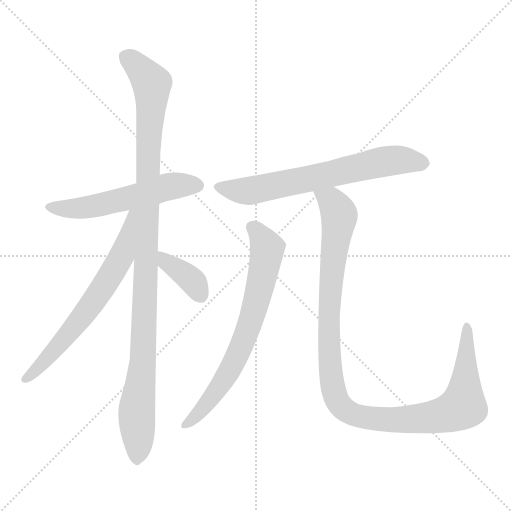
t = 0.00 s
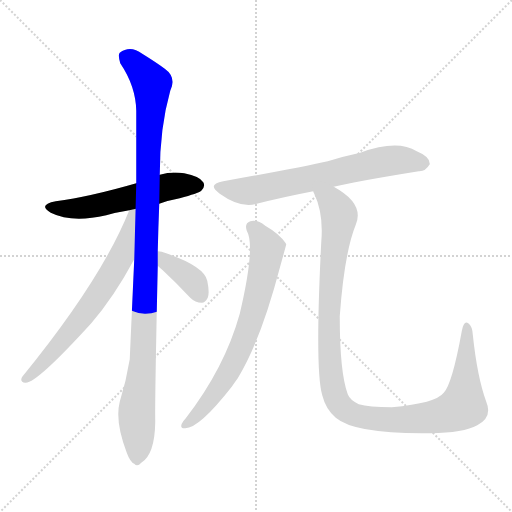
t = 1.19 s
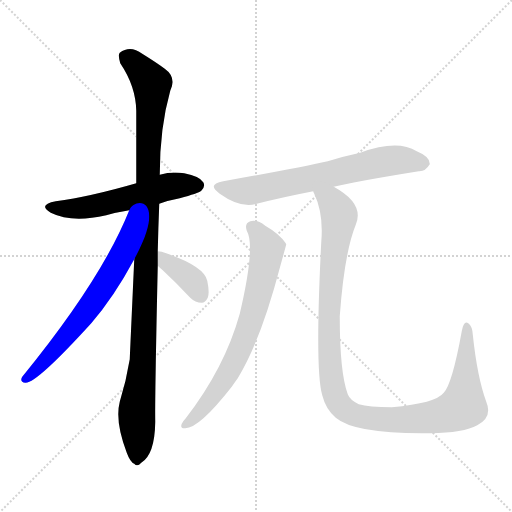
t = 2.38 s
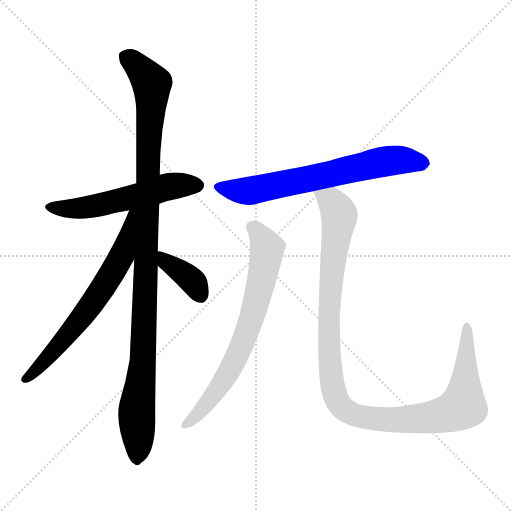
t = 3.57 s
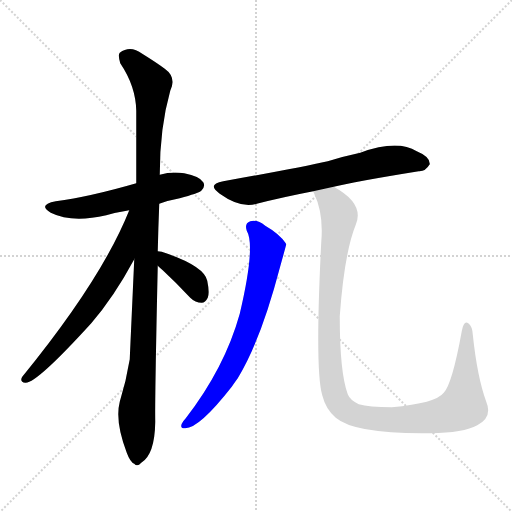
t = 4.76 s
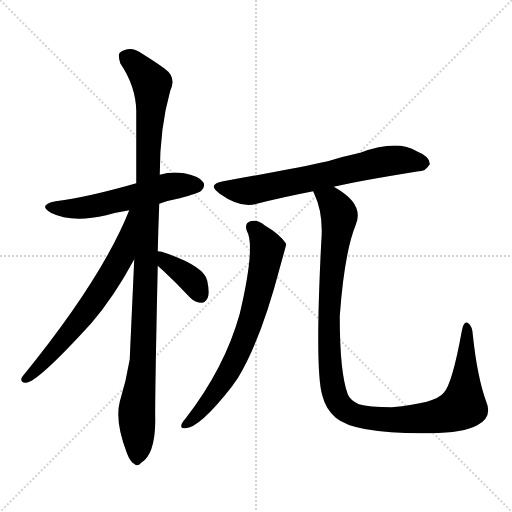
t = 5.95 s

The animated SVG that drew these frames (rendered in a browser with its animation timeline set to each time). Animation: 7 CSS @keyframes rules; one cycle of 5.95 s.

<svg version="1.1" viewBox="0 0 1024 1024" xmlns="http://www.w3.org/2000/svg">
  <g stroke="lightgray" stroke-dasharray="1,1" stroke-width="1" transform="scale(4, 4)">
    <line x1="0" y1="0" x2="256" y2="256"></line>
    <line x1="256" y1="0" x2="0" y2="256"></line>
    <line x1="128" y1="0" x2="128" y2="256"></line>
    <line x1="0" y1="128" x2="256" y2="128"></line>
  </g>
<g transform="scale(1, -1) translate(0, -900)">
   <style type="text/css">
    @keyframes keyframes0 {
      from {
       stroke: blue;
       stroke-dashoffset: 554;
       stroke-width: 128;
       }
       64% {
       animation-timing-function: step-end;
       stroke: blue;
       stroke-dashoffset: 0;
       stroke-width: 128;
       }
       to {
       stroke: black;
       stroke-width: 1024;
       }
       }
       #make-me-a-hanzi-animation-0 {
         animation: keyframes0 0.700846s both;
         animation-delay: 0.000000s;
         animation-timing-function: linear;
       }
    @keyframes keyframes1 {
      from {
       stroke: blue;
       stroke-dashoffset: 1079;
       stroke-width: 128;
       }
       78% {
       animation-timing-function: step-end;
       stroke: blue;
       stroke-dashoffset: 0;
       stroke-width: 128;
       }
       to {
       stroke: black;
       stroke-width: 1024;
       }
       }
       #make-me-a-hanzi-animation-1 {
         animation: keyframes1 1.128092s both;
         animation-delay: 0.700846s;
         animation-timing-function: linear;
       }
    @keyframes keyframes2 {
      from {
       stroke: blue;
       stroke-dashoffset: 660;
       stroke-width: 128;
       }
       68% {
       animation-timing-function: step-end;
       stroke: blue;
       stroke-dashoffset: 0;
       stroke-width: 128;
       }
       to {
       stroke: black;
       stroke-width: 1024;
       }
       }
       #make-me-a-hanzi-animation-2 {
         animation: keyframes2 0.787109s both;
         animation-delay: 1.828939s;
         animation-timing-function: linear;
       }
    @keyframes keyframes3 {
      from {
       stroke: blue;
       stroke-dashoffset: 372;
       stroke-width: 128;
       }
       55% {
       animation-timing-function: step-end;
       stroke: blue;
       stroke-dashoffset: 0;
       stroke-width: 128;
       }
       to {
       stroke: black;
       stroke-width: 1024;
       }
       }
       #make-me-a-hanzi-animation-3 {
         animation: keyframes3 0.552734s both;
         animation-delay: 2.616048s;
         animation-timing-function: linear;
       }
    @keyframes keyframes4 {
      from {
       stroke: blue;
       stroke-dashoffset: 670;
       stroke-width: 128;
       }
       69% {
       animation-timing-function: step-end;
       stroke: blue;
       stroke-dashoffset: 0;
       stroke-width: 128;
       }
       to {
       stroke: black;
       stroke-width: 1024;
       }
       }
       #make-me-a-hanzi-animation-4 {
         animation: keyframes4 0.795247s both;
         animation-delay: 3.168783s;
         animation-timing-function: linear;
       }
    @keyframes keyframes5 {
      from {
       stroke: blue;
       stroke-dashoffset: 704;
       stroke-width: 128;
       }
       70% {
       animation-timing-function: step-end;
       stroke: blue;
       stroke-dashoffset: 0;
       stroke-width: 128;
       }
       to {
       stroke: black;
       stroke-width: 1024;
       }
       }
       #make-me-a-hanzi-animation-5 {
         animation: keyframes5 0.822917s both;
         animation-delay: 3.964030s;
         animation-timing-function: linear;
       }
    @keyframes keyframes6 {
      from {
       stroke: blue;
       stroke-dashoffset: 1123;
       stroke-width: 128;
       }
       79% {
       animation-timing-function: step-end;
       stroke: blue;
       stroke-dashoffset: 0;
       stroke-width: 128;
       }
       to {
       stroke: black;
       stroke-width: 1024;
       }
       }
       #make-me-a-hanzi-animation-6 {
         animation: keyframes6 1.163900s both;
         animation-delay: 4.786947s;
         animation-timing-function: linear;
       }
</style>
<path d="M 318.5 492.5 Q 337.5 499.5 359.5 503.5 Q 396.5 513.5 402.5 518.5 Q 411.5 527.5 406.5 535.5 Q 399.5 547.5 368.5 553.5 Q 343.5 557.5 319.5 550.5 L 272.5 533.5 Q 179.5 506.5 111.5 497.5 Q 74.5 490.5 101.5 474.5 Q 143.5 453.5 212.5 469.5 Q 233.5 475.5 258.5 479.5 L 318.5 492.5 Z" fill="lightgray"></path> 
<path d="M 315.5 397.5 Q 316.5 442.5 318.5 492.5 L 319.5 550.5 Q 319.5 644.5 340.5 718.5 Q 353.5 745.5 329.5 762.5 Q 313.5 774.5 284.5 792.5 Q 260.5 810.5 239.5 794.5 Q 235.5 790.5 240.5 773.5 Q 271.5 727.5 272.5 678.5 Q 272.5 611.5 272.5 533.5 L 268.5 381.5 Q 259.5 183.5 259.5 181.5 Q 252.5 138.5 239.5 96.5 Q 229.5 57.5 253.5 -5.5 Q 260.5 -24.5 268.5 -27.5 Q 274.5 -34.5 282.5 -25.5 Q 309.5 -9.5 310.5 56.5 Q 309.5 95.5 315.5 368.5 L 315.5 397.5 Z" fill="lightgray"></path> 
<path d="M 258.5 479.5 Q 203.5 341.5 44.5 146.5 Q 38.5 136.5 50.5 134.5 Q 71.5 131.5 182.5 253.5 Q 227.5 305.5 268.5 381.5 C 336.5 505.5 269.5 507.5 258.5 479.5 Z" fill="lightgray"></path> 
<path d="M 315.5 368.5 Q 319.5 364.5 325.5 359.5 Q 352.5 334.5 380.5 304.5 Q 390.5 294.5 403.5 294.5 Q 410.5 294.5 415.5 304.5 Q 419.5 314.5 414.5 338.5 Q 408.5 368.5 323.5 396.5 Q 319.5 397.5 315.5 397.5 C 285.5 399.5 293.5 389.5 315.5 368.5 Z" fill="lightgray"></path> 
<path d="M 667.5 526.5 Q 707.5 536.5 837.5 557.5 Q 850.5 556.5 859.5 571.5 Q 860.5 586.5 833.5 597.5 Q 794.5 621.5 720.5 594.5 Q 687.5 587.5 655.5 577.5 Q 598.5 564.5 446.5 537.5 Q 412.5 531.5 439.5 512.5 Q 481.5 482.5 513.5 492.5 Q 564.5 505.5 626.5 517.5 L 667.5 526.5 Z" fill="lightgray"></path> 
<path d="M 493.5 438.5 Q 511.5 408.5 479.5 272.5 Q 449.5 164.5 371.5 63.5 Q 367.5 59.5 363.5 52.5 Q 359.5 42.5 370.5 43.5 Q 398.5 43.5 463.5 126.5 Q 469.5 135.5 475.5 143.5 Q 521.5 218.5 560.5 367.5 Q 572.5 410.5 572.5 411.5 Q 571.5 412.5 571.5 413.5 Q 558.5 432.5 530.5 448.5 Q 514.5 461.5 500.5 457.5 Q 488.5 453.5 493.5 438.5 Z" fill="lightgray"></path> 
<path d="M 972.5 96.5 Q 954.5 145.5 945.5 231.5 Q 944.5 247.5 936.5 253.5 Q 927.5 259.5 923.5 237.5 Q 904.5 132.5 887.5 114.5 Q 871.5 93.5 783.5 85.5 Q 737.5 85.5 717.5 91.5 Q 699.5 100.5 695.5 111.5 Q 679.5 154.5 679.5 267.5 Q 688.5 393.5 711.5 450.5 Q 729.5 492.5 667.5 526.5 C 642.5 542.5 615.5 545.5 626.5 517.5 Q 626.5 516.5 628.5 512.5 Q 647.5 472.5 642.5 415.5 Q 629.5 160.5 644.5 109.5 Q 651.5 81.5 671.5 64.5 Q 710.5 31.5 860.5 33.5 Q 927.5 34.5 954.5 49.5 Q 985.5 65.5 972.5 96.5 Z" fill="lightgray"></path> 
      <clipPath id="make-me-a-hanzi-clip-0">
      <path d="M 318.5 492.5 Q 337.5 499.5 359.5 503.5 Q 396.5 513.5 402.5 518.5 Q 411.5 527.5 406.5 535.5 Q 399.5 547.5 368.5 553.5 Q 343.5 557.5 319.5 550.5 L 272.5 533.5 Q 179.5 506.5 111.5 497.5 Q 74.5 490.5 101.5 474.5 Q 143.5 453.5 212.5 469.5 Q 233.5 475.5 258.5 479.5 L 318.5 492.5 Z" fill="lightgray"></path>
      </clipPath>
      <path clip-path="url(#make-me-a-hanzi-clip-0)" d="M 103.5 487.5 L 165.5 483.5 L 340.5 527.5 L 395.5 529.5 " fill="none" id="make-me-a-hanzi-animation-0" stroke-dasharray="426 852" stroke-linecap="round"></path>

      <clipPath id="make-me-a-hanzi-clip-1">
      <path d="M 315.5 397.5 Q 316.5 442.5 318.5 492.5 L 319.5 550.5 Q 319.5 644.5 340.5 718.5 Q 353.5 745.5 329.5 762.5 Q 313.5 774.5 284.5 792.5 Q 260.5 810.5 239.5 794.5 Q 235.5 790.5 240.5 773.5 Q 271.5 727.5 272.5 678.5 Q 272.5 611.5 272.5 533.5 L 268.5 381.5 Q 259.5 183.5 259.5 181.5 Q 252.5 138.5 239.5 96.5 Q 229.5 57.5 253.5 -5.5 Q 260.5 -24.5 268.5 -27.5 Q 274.5 -34.5 282.5 -25.5 Q 309.5 -9.5 310.5 56.5 Q 309.5 95.5 315.5 368.5 L 315.5 397.5 Z" fill="lightgray"></path>
      </clipPath>
      <path clip-path="url(#make-me-a-hanzi-clip-1)" d="M 251.5 787.5 L 303.5 732.5 L 286.5 179.5 L 273.5 84.5 L 273.5 -13.5 " fill="none" id="make-me-a-hanzi-animation-1" stroke-dasharray="951 1902" stroke-linecap="round"></path>

      <clipPath id="make-me-a-hanzi-clip-2">
      <path d="M 258.5 479.5 Q 203.5 341.5 44.5 146.5 Q 38.5 136.5 50.5 134.5 Q 71.5 131.5 182.5 253.5 Q 227.5 305.5 268.5 381.5 C 336.5 505.5 269.5 507.5 258.5 479.5 Z" fill="lightgray"></path>
      </clipPath>
      <path clip-path="url(#make-me-a-hanzi-clip-2)" d="M 266.5 475.5 L 242.5 385.5 L 202.5 318.5 L 142.5 237.5 L 51.5 142.5 " fill="none" id="make-me-a-hanzi-animation-2" stroke-dasharray="532 1064" stroke-linecap="round"></path>

      <clipPath id="make-me-a-hanzi-clip-3">
      <path d="M 315.5 368.5 Q 319.5 364.5 325.5 359.5 Q 352.5 334.5 380.5 304.5 Q 390.5 294.5 403.5 294.5 Q 410.5 294.5 415.5 304.5 Q 419.5 314.5 414.5 338.5 Q 408.5 368.5 323.5 396.5 Q 319.5 397.5 315.5 397.5 C 285.5 399.5 293.5 389.5 315.5 368.5 Z" fill="lightgray"></path>
      </clipPath>
      <path clip-path="url(#make-me-a-hanzi-clip-3)" d="M 318.5 390.5 L 375.5 347.5 L 400.5 310.5 " fill="none" id="make-me-a-hanzi-animation-3" stroke-dasharray="244 488" stroke-linecap="round"></path>

      <clipPath id="make-me-a-hanzi-clip-4">
      <path d="M 667.5 526.5 Q 707.5 536.5 837.5 557.5 Q 850.5 556.5 859.5 571.5 Q 860.5 586.5 833.5 597.5 Q 794.5 621.5 720.5 594.5 Q 687.5 587.5 655.5 577.5 Q 598.5 564.5 446.5 537.5 Q 412.5 531.5 439.5 512.5 Q 481.5 482.5 513.5 492.5 Q 564.5 505.5 626.5 517.5 L 667.5 526.5 Z" fill="lightgray"></path>
      </clipPath>
      <path clip-path="url(#make-me-a-hanzi-clip-4)" d="M 440.5 525.5 L 494.5 517.5 L 768.5 577.5 L 809.5 579.5 L 846.5 573.5 " fill="none" id="make-me-a-hanzi-animation-4" stroke-dasharray="542 1084" stroke-linecap="round"></path>

      <clipPath id="make-me-a-hanzi-clip-5">
      <path d="M 493.5 438.5 Q 511.5 408.5 479.5 272.5 Q 449.5 164.5 371.5 63.5 Q 367.5 59.5 363.5 52.5 Q 359.5 42.5 370.5 43.5 Q 398.5 43.5 463.5 126.5 Q 469.5 135.5 475.5 143.5 Q 521.5 218.5 560.5 367.5 Q 572.5 410.5 572.5 411.5 Q 571.5 412.5 571.5 413.5 Q 558.5 432.5 530.5 448.5 Q 514.5 461.5 500.5 457.5 Q 488.5 453.5 493.5 438.5 Z" fill="lightgray"></path>
      </clipPath>
      <path clip-path="url(#make-me-a-hanzi-clip-5)" d="M 504.5 445.5 L 514.5 438.5 L 534.5 403.5 L 533.5 387.5 L 490.5 228.5 L 440.5 128.5 L 404.5 80.5 L 372.5 52.5 " fill="none" id="make-me-a-hanzi-animation-5" stroke-dasharray="576 1152" stroke-linecap="round"></path>

      <clipPath id="make-me-a-hanzi-clip-6">
      <path d="M 972.5 96.5 Q 954.5 145.5 945.5 231.5 Q 944.5 247.5 936.5 253.5 Q 927.5 259.5 923.5 237.5 Q 904.5 132.5 887.5 114.5 Q 871.5 93.5 783.5 85.5 Q 737.5 85.5 717.5 91.5 Q 699.5 100.5 695.5 111.5 Q 679.5 154.5 679.5 267.5 Q 688.5 393.5 711.5 450.5 Q 729.5 492.5 667.5 526.5 C 642.5 542.5 615.5 545.5 626.5 517.5 Q 626.5 516.5 628.5 512.5 Q 647.5 472.5 642.5 415.5 Q 629.5 160.5 644.5 109.5 Q 651.5 81.5 671.5 64.5 Q 710.5 31.5 860.5 33.5 Q 927.5 34.5 954.5 49.5 Q 985.5 65.5 972.5 96.5 Z" fill="lightgray"></path>
      </clipPath>
      <path clip-path="url(#make-me-a-hanzi-clip-6)" d="M 633.5 517.5 L 638.5 509.5 L 664.5 497.5 L 678.5 466.5 L 660.5 331.5 L 657.5 219.5 L 663.5 136.5 L 683.5 85.5 L 721.5 66.5 L 784.5 59.5 L 848.5 62.5 L 915.5 81.5 L 926.5 89.5 L 928.5 104.5 L 933.5 244.5 " fill="none" id="make-me-a-hanzi-animation-6" stroke-dasharray="995 1990" stroke-linecap="round"></path>

</g>
</svg>
